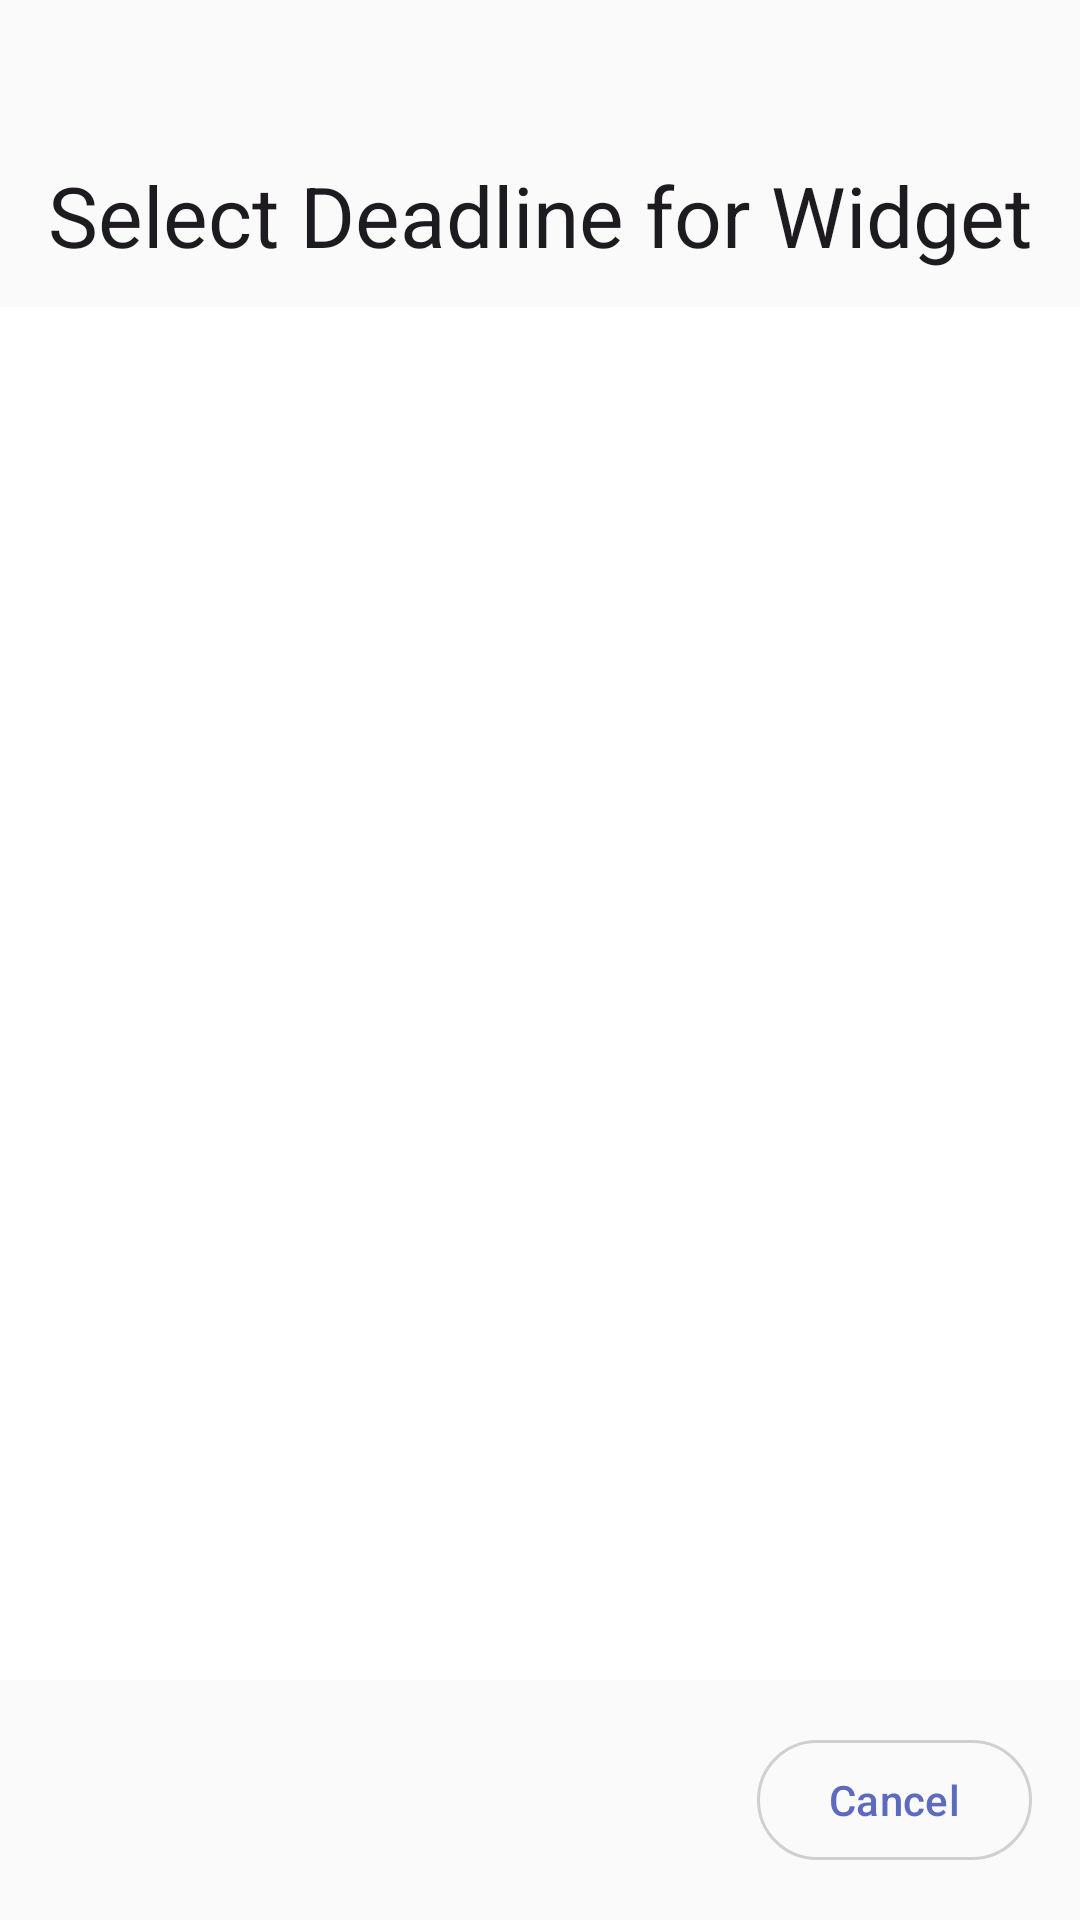

Reconstruct the res/layout file that produces this screen, plus the resources it refers to.
<!-- AndroidManifest.xml: application theme Theme.FinalTick -->
<!-- res/layout/activity_widget_settings.xml -->
<?xml version="1.0" encoding="utf-8"?>
<LinearLayout xmlns:android="http://schemas.android.com/apk/res/android"
    android:layout_width="match_parent"
    android:layout_height="match_parent"
    xmlns:app="http://schemas.android.com/apk/res-auto"
    android:orientation="vertical"
    android:gravity="center_horizontal">

    <LinearLayout
        android:layout_width="match_parent"
        android:layout_height="wrap_content"
        android:paddingStart="16dp"
        android:paddingTop="16dp"
        android:paddingEnd="16dp"
        android:paddingBottom="3dp"
        android:orientation="horizontal"
        android:gravity="center"
        android:background="?attr/colorSurface"
        android:baselineAligned="false">

        <TextView
        android:id="@+id/tvWidgetTitle"
        android:layout_width="wrap_content"
        android:layout_height="wrap_content"
        android:text="Select Deadline for Widget"
        android:textAppearance="?attr/textAppearanceHeadlineMedium"
            android:layout_marginTop="30dp"
        android:layout_marginBottom="16dp" />

    </LinearLayout>

    <androidx.recyclerview.widget.RecyclerView
        android:id="@+id/rvDeadlineList"
        android:layout_width="match_parent"
        android:layout_height="0dp"
        android:layout_weight="1" />

    <LinearLayout
        android:layout_width="match_parent"
        android:layout_height="wrap_content"
        android:padding="16dp"
        android:orientation="horizontal"
        android:background="?attr/colorSurface"
        android:baselineAligned="false">

        
        <View
            android:layout_width="0dp"
            android:layout_height="0dp"
            android:layout_weight="1" />

        <com.google.android.material.button.MaterialButton
            android:id="@+id/btnCancelWidget"
            style="@style/Widget.Material3.Button.OutlinedButton"
            android:layout_width="wrap_content"
            android:layout_height="wrap_content"
            android:text="Cancel"
            android:contentDescription="Cancel and return to home screen"
            app:icon="@drawable/close"
            app:iconGravity="textStart"
            app:iconPadding="8dp"
            app:iconTint="?attr/colorPrimary"
            android:textColor="?attr/colorPrimary" />
    </LinearLayout>
</LinearLayout>
<!-- resources referenced by this layout -->
<resources>
  <style name="Theme.FinalTick" parent="Theme.Material3.DayNight.NoActionBar">
  
          
          <item name="android:windowBackground">@color/colorBackground</item>
          <item name="android:colorBackground">@color/colorBackground</item>
  
          
          <item name="colorPrimary">@color/colorPrimary</item>
          <item name="colorPrimaryVariant">@color/colorPrimaryVariant</item>
          <item name="colorOnPrimary">@color/onPrimary</item>
  
          
          <item name="colorSecondary">@color/colorSecondary</item>
          <item name="colorSecondaryVariant">@color/colorSecondaryVariant</item>
          <item name="colorOnSecondary">@color/onSecondary</item>
  
          
          <item name="colorSurface">@color/colorSurface</item>
          <item name="colorOnSurface">@color/onSurface</item>
          <item name="colorSurfaceVariant">@color/colorSurfaceVariant</item>
          <item name="colorOnSurfaceVariant">@color/onSurfaceVariant</item>
  
          
          <item name="colorError">@color/colorError</item>
          <item name="colorOnError">@color/onError</item>
  
          
          <item name="colorOnBackground">@color/onBackground</item>
          <item name="colorOutline">@color/colorOutline</item>
  
          
          <item name="colorTertiary">@color/colorTertiary</item>
          <item name="colorOnTertiary">@color/onTertiary</item>
  
      </style>
  <color name="colorBackground">#FFFFFF</color>
  <color name="colorPrimary">#5C6BC0</color>
  <color name="colorPrimaryVariant">#3949AB</color>
  <color name="onPrimary">#FFFFFF</color>
  <color name="colorSecondary">#26C6DA</color>
  <color name="colorSecondaryVariant">#00ACC1</color>
  <color name="onSecondary">#000000</color>
  <color name="colorSurface">#FAFAFA</color>
  <color name="onSurface">#1C1B1F</color>
  <color name="colorSurfaceVariant">#E0E0E0</color>
  <color name="onSurfaceVariant">#6D6D6D</color>
  <color name="colorError">#D32F2F</color>
  <color name="onError">#FFFFFF</color>
  <color name="onBackground">#1C1B1F</color>
  <color name="colorOutline">#D0D0D0</color>
  <color name="colorTertiary">#FF8A65</color>
  <color name="onTertiary">#000000</color>
</resources>
